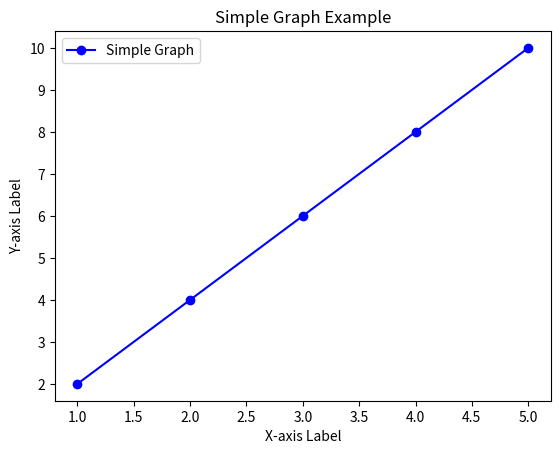

Python code for this plot:
#Import Libraries
#Import data
#Processs
#Visualize

import matplotlib.pyplot as plt

# Data for the graph
x_values = [1, 2, 3, 4, 5]
y_values = [2, 4, 6, 8, 10]

# Create a line graph
plt.plot(x_values, y_values, marker='o', linestyle='-', color='b', label='Simple Graph')

# Add labels and title
plt.xlabel('X-axis Label')
plt.ylabel('Y-axis Label')
plt.title('Simple Graph Example')

# Add legend
plt.legend()

# Display the graph
plt.show()

#Own branch